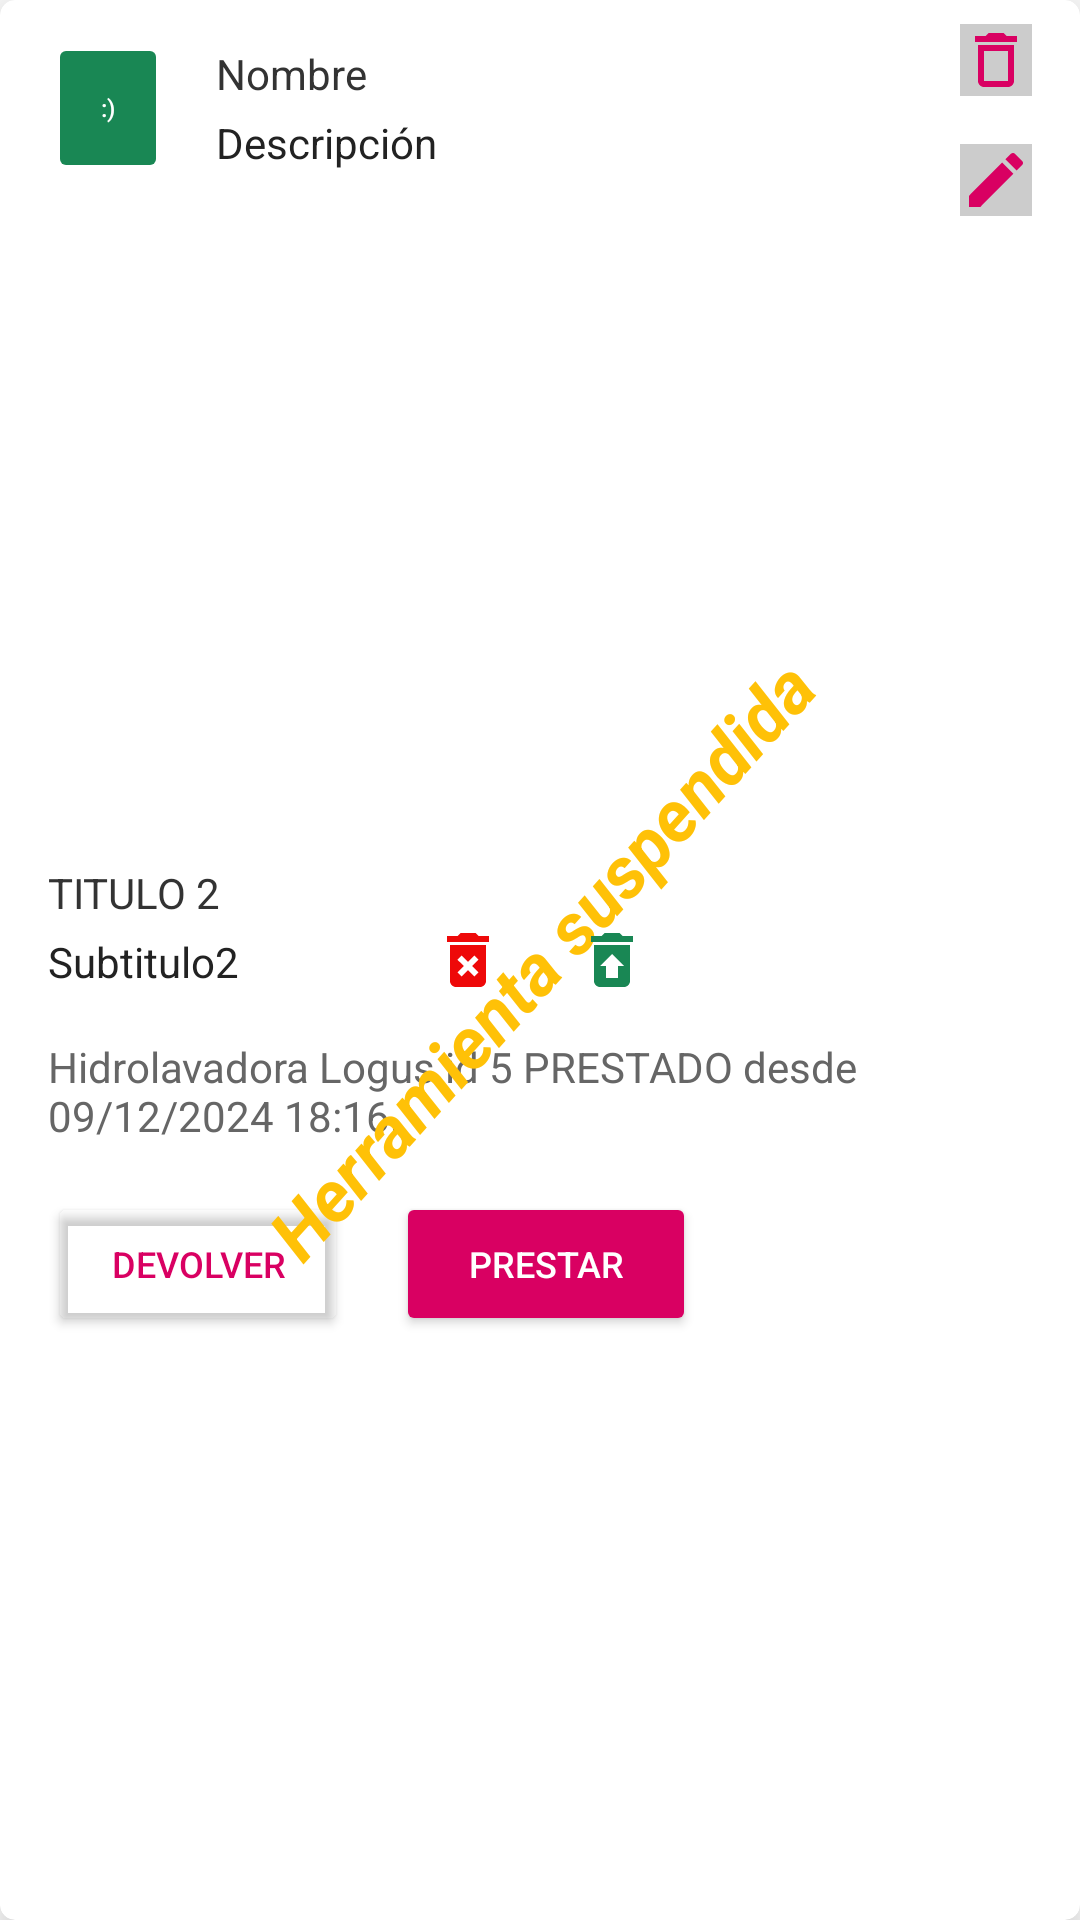

Write the Android layout XML for this screen, with the resource values it uses.
<!-- AndroidManifest.xml: application theme Theme.Panolhogareno -->
<!-- res/layout/card_template_default_btn_on.xml -->
<?xml version="1.0" encoding="utf-8"?>
<androidx.cardview.widget.CardView xmlns:android="http://schemas.android.com/apk/res/android"
    xmlns:app="http://schemas.android.com/apk/res-auto"
    android:layout_width="match_parent"
    android:layout_height="wrap_content"
    android:layout_margin="10dp"
    app:cardCornerRadius="5dp"
    app:cardElevation="10dp">

    <LinearLayout
        android:layout_width="match_parent"
        android:layout_height="wrap_content"
        android:gravity="center_vertical|center_horizontal"
        android:orientation="vertical">

        <GridLayout
            android:layout_width="match_parent"
            android:layout_height="wrap_content"
            android:columnCount="3">

            <Button
                android:id="@+id/btn_aviso_card_btn_on"
                android:layout_width="40dp"
                android:layout_height="50dp"
                android:layout_column="0"
                android:layout_row="0"
                android:layout_gravity="start|center_vertical"
                android:layout_marginStart="16dp"
                android:layout_marginEnd="8dp"
                android:backgroundTint="@color/success_color"
                android:enabled="false"
                android:text=":)"
                android:textColor="@color/white_color"
                android:textSize="8sp"
                app:cornerRadius="25dp" />

            <LinearLayout
                android:layout_width="200dp"
                android:layout_height="wrap_content"
                android:layout_column="1"
                android:layout_row="0"
                android:layout_gravity="center_vertical|start"
                android:orientation="vertical">

                <TextView
                    android:id="@+id/tv_titulo1_card_btn_on"
                    android:layout_width="match_parent"
                    android:layout_height="wrap_content"
                    android:layout_marginStart="8dp"
                    android:layout_marginBottom="4dp"
                    android:layout_marginEnd="8dp"
                    android:text="Nombre"
                    android:textColor="@color/title_color" />

                <TextView
                    android:id="@+id/tv_subtitulo1_card_btn_on"
                    android:layout_width="wrap_content"
                    android:layout_height="match_parent"
                    android:layout_marginStart="8dp"
                    android:layout_marginEnd="8dp"
                    android:text="Descripción"
                    android:textColor="@color/text_color" />
            </LinearLayout>

            <LinearLayout
                android:layout_width="wrap_content"
                android:layout_height="wrap_content"
                android:layout_column="2"
                android:layout_row="0"
                android:layout_gravity="center_vertical|end"
                android:orientation="vertical">

                <ImageView
                    android:id="@+id/iv_delete_card_btn_on"
                    android:layout_width="wrap_content"
                    android:layout_height="wrap_content"
                    android:layout_marginTop="8dp"
                    android:layout_marginBottom="16dp"
                    android:layout_marginEnd="16dp"
                    android:background="@color/gray_color"
                    android:src="@drawable/ic_delete_outline_24_first_color" />

                <ImageView
                    android:id="@+id/iv_edit_card_btn_on"
                    android:layout_width="wrap_content"
                    android:layout_height="wrap_content"
                    android:layout_marginEnd="16dp"
                    android:background="@color/gray_color"
                    android:src="@drawable/ic_edit_24_first_color" />
            </LinearLayout>
        </GridLayout>

        <LinearLayout
            android:layout_width="match_parent"
            android:layout_height="wrap_content"
            android:layout_marginTop="8dp"
            android:orientation="vertical">

            <ImageView
                android:id="@+id/iv_foto_card_btn_on"
                android:layout_width="match_parent"
                android:layout_height="200dp"
                android:contentDescription="Imagen inventario"
                app:srcCompat="@drawable/img_item_default" />

            <TextView
                android:id="@+id/tv_titulo2_card_btn_on"
                android:layout_width="match_parent"
                android:layout_height="wrap_content"
                android:layout_marginHorizontal="16dp"
                android:layout_marginTop="8dp"
                android:text="TITULO 2"
                android:textColor="@color/title_color" />

            <TextView
                android:id="@+id/tv_subtitulo2_card_btn_on"
                android:layout_width="match_parent"
                android:layout_height="wrap_content"
                android:layout_marginHorizontal="16dp"
                android:layout_marginTop="4dp"
                android:text="Subtitulo2"
                android:textColor="@color/text_color" />

            <TextView
                android:id="@+id/tv_comentario_card_btn_on"
                android:layout_width="match_parent"
                android:layout_height="wrap_content"
                android:layout_marginHorizontal="16dp"
                android:layout_marginVertical="16dp"
                android:text="Hidrolavadora Logus id 5 PRESTADO desde 09/12/2024 18:16."
                android:textColor="@color/gray_dark_color" />

            <LinearLayout
                android:layout_width="match_parent"
                android:layout_height="wrap_content"
                android:layout_gravity="center_vertical|center_horizontal"
                android:gravity="center_vertical|start"
                android:orientation="horizontal">

                <ProgressBar
                    android:id="@+id/pb_devolver_prestar_card_btn_on"
                    android:layout_width="wrap_content"
                    android:layout_height="wrap_content"
                    android:layout_gravity="center"
                    android:visibility="gone" />

                <Button
                    android:id="@+id/btn_devolver_card_btn_on"
                    android:layout_width="100dp"
                    android:layout_height="wrap_content"
                    android:layout_marginStart="16dp"
                    android:backgroundTint="@color/transparent_color"
                    android:text="Devolver"
                    android:textColor="@color/first_color"
                    android:textSize="12sp"
                    app:cornerRadius="24dp" />

                <Button
                    android:id="@+id/btn_prestar_card_btn_on"
                    android:layout_width="100dp"
                    android:layout_height="wrap_content"
                    android:backgroundTint="@color/first_color"
                    android:layout_marginStart="16dp"
                    android:text="Prestar"
                    android:textColor="@color/white_color"
                    android:textSize="12sp"
                    app:cornerRadius="24dp" />
            </LinearLayout>
        </LinearLayout>

    </LinearLayout>

    <FrameLayout
        android:layout_width="match_parent"
        android:layout_height="wrap_content"
        android:layout_gravity="center">

        <ImageView
            android:id="@+id/iv_frame_layout_inventario"
            android:layout_width="wrap_content"
            android:layout_height="400dp"
            android:layout_gravity="center_vertical|end"
            android:alpha="0.75"
            android:src="@drawable/img_delete_framelayout"
            android:visibility="visible" />

        <TextView
            android:id="@+id/tv_frame_layout_inventario"
            android:layout_width="wrap_content"
            android:layout_height="wrap_content"
            android:layout_gravity="center"
            android:rotation="-48"
            android:text="Herramienta suspendida"
            android:textSize="24sp"
            android:textColor="@color/warning_color"
            android:textStyle="italic|bold"
            android:visibility="visible" />

        <ImageButton
            android:id="@+id/ib_frame_layout_delete_inventario"
            android:layout_width="wrap_content"
            android:layout_height="wrap_content"
            android:layout_gravity="center"
            android:layout_marginEnd="24dp"
            android:background="@color/transparent_color"
            android:src="@drawable/ic_delete_forever_24_danger_color"
            android:visibility="visible" />

        <ImageButton
            android:id="@+id/ib_frame_layout_restore_inventario"
            android:layout_width="wrap_content"
            android:layout_height="wrap_content"
            android:layout_gravity="center"
            android:layout_marginStart="24dp"
            android:background="@color/transparent_color"
            android:src="@drawable/ic_restore_from_trash_24_success_color"
            android:visibility="visible" />
    </FrameLayout>

</androidx.cardview.widget.CardView>
<!-- resources referenced by this layout -->
<resources>
  <color name="first_color">#D90062</color>
  <color name="gray_color">#CCCCCC</color>
  <color name="gray_dark_color">#666666</color>
  <color name="success_color">#198754</color>
  <color name="text_color">#222222</color>
  <color name="title_color">#333333</color>
  <color name="transparent_color">#00000000</color>
  <color name="warning_color">#FFC107</color>
  <color name="white_color">#FFFFFF</color>
  <!-- drawable ic_delete_forever_24_danger_color (drawable) -->
  <vector xmlns:android="http://schemas.android.com/apk/res/android" android:height="24dp" android:tint="#EE0909" android:viewportHeight="24" android:viewportWidth="24" android:width="24dp">
        
      <path android:fillColor="@android:color/white" android:pathData="M6,19c0,1.1 0.9,2 2,2h8c1.1,0 2,-0.9 2,-2L18,7L6,7v12zM8.46,11.88l1.41,-1.41L12,12.59l2.12,-2.12 1.41,1.41L13.41,14l2.12,2.12 -1.41,1.41L12,15.41l-2.12,2.12 -1.41,-1.41L10.59,14l-2.13,-2.12zM15.5,4l-1,-1h-5l-1,1L5,4v2h14L19,4z"/>
      
  </vector>
  <!-- drawable ic_delete_outline_24_first_color (drawable) -->
  <vector xmlns:android="http://schemas.android.com/apk/res/android" android:height="24dp" android:tint="#D90062" android:viewportHeight="24" android:viewportWidth="24" android:width="24dp">
        
      <path android:fillColor="@android:color/white" android:pathData="M6,19c0,1.1 0.9,2 2,2h8c1.1,0 2,-0.9 2,-2L18,7L6,7v12zM8,9h8v10L8,19L8,9zM15.5,4l-1,-1h-5l-1,1L5,4v2h14L19,4z"/>
      
  </vector>
  <!-- drawable ic_edit_24_first_color (drawable) -->
  <vector xmlns:android="http://schemas.android.com/apk/res/android" android:height="24dp" android:tint="#D90062" android:viewportHeight="24" android:viewportWidth="24" android:width="24dp">
        
      <path android:fillColor="@android:color/white" android:pathData="M3,17.25V21h3.75L17.81,9.94l-3.75,-3.75L3,17.25zM20.71,7.04c0.39,-0.39 0.39,-1.02 0,-1.41l-2.34,-2.34c-0.39,-0.39 -1.02,-0.39 -1.41,0l-1.83,1.83 3.75,3.75 1.83,-1.83z"/>
      
  </vector>
  <!-- drawable ic_restore_from_trash_24_success_color (drawable) -->
  <vector xmlns:android="http://schemas.android.com/apk/res/android" android:height="24dp" android:tint="#198754" android:viewportHeight="24" android:viewportWidth="24" android:width="24dp">
        
      <path android:fillColor="@android:color/white" android:pathData="M19,4h-3.5l-1,-1h-5l-1,1L5,4v2h14zM6,7v12c0,1.1 0.9,2 2,2h8c1.1,0 2,-0.9 2,-2L18,7L6,7zM14,14v4h-4v-4L8,14l4,-4 4,4h-2z"/>
      
  </vector>
  <style name="Theme.Panolhogareno" parent="Theme.MaterialComponents.DayNight.DarkActionBar">
          
          <item name="colorPrimary">@color/first_alpha_color</item>
          <item name="colorPrimaryVariant">@color/first_color</item>
          <item name="colorOnPrimary">@color/white_color</item>
          
          <item name="colorSecondary">@color/second_alpha_color</item>
          <item name="colorSecondaryVariant">@color/second_color</item>
          <item name="colorOnSecondary">@color/black_color</item>
          
          <item name="android:statusBarColor">@color/third_color</item>
          
      </style>
  <color name="first_alpha_color">#BFD90062</color>
  <color name="second_alpha_color">#BF19192D</color>
  <color name="second_color">#14192D</color>
  <color name="black_color">#000000</color>
  <color name="third_color">#501464</color>
</resources>
